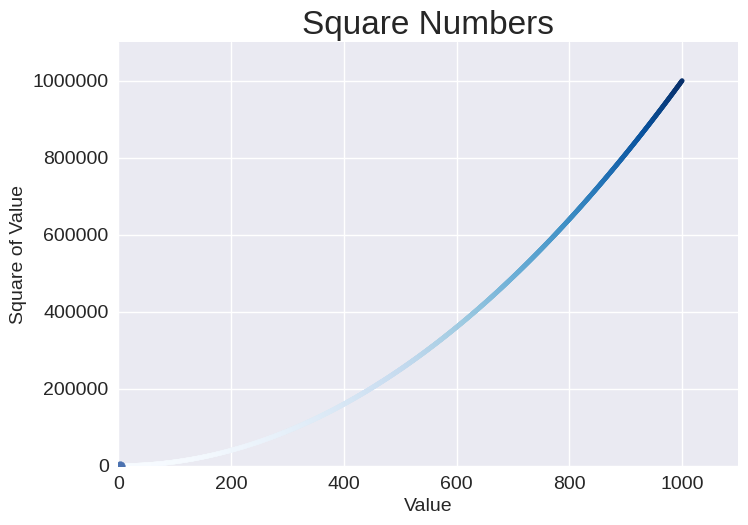

Source code (Python):
import matplotlib.pyplot as plt

# Generate data
x_values = range(1, 1001)                  # x-axis values: numbers 1 through 1000
y_values = [x**2 for x in x_values]        # y-axis values: squares of numbers

# Choose a style for the plot
plt.style.use('seaborn-v0_8')

# Create the figure and axes object
fig, ax = plt.subplots()

# Create a scatter plot:
# - x_values on the x-axis, y_values on the y-axis
# - c=y_values colors the points based on their y-value
# - cmap=plt.cm.Blues applies a blue color gradient (lighter for small values, darker for large values)
# - s=10 makes the points small
ax.scatter(x_values, y_values, c=y_values, cmap=plt.cm.Blues, s=10)

# Set chart title and axis labels
ax.set_title("Square Numbers", fontsize=24)
ax.set_xlabel("Value", fontsize=14)
ax.set_ylabel("Square of Value", fontsize=14)

# Adjust size of tick labels
ax.tick_params(labelsize=14)

# Plot a single point at (2, 4) to highlight it (example point)
ax.scatter(2, 4)

# Set axis ranges:
# - x-axis: 0 to 1100
# - y-axis: 0 to 1,100,000
ax.axis([0, 1100, 0, 1_100_000])

# Format tick labels in plain style (instead of scientific notation)
ax.ticklabel_format(style='plain')

# Show the plot
plt.show()
